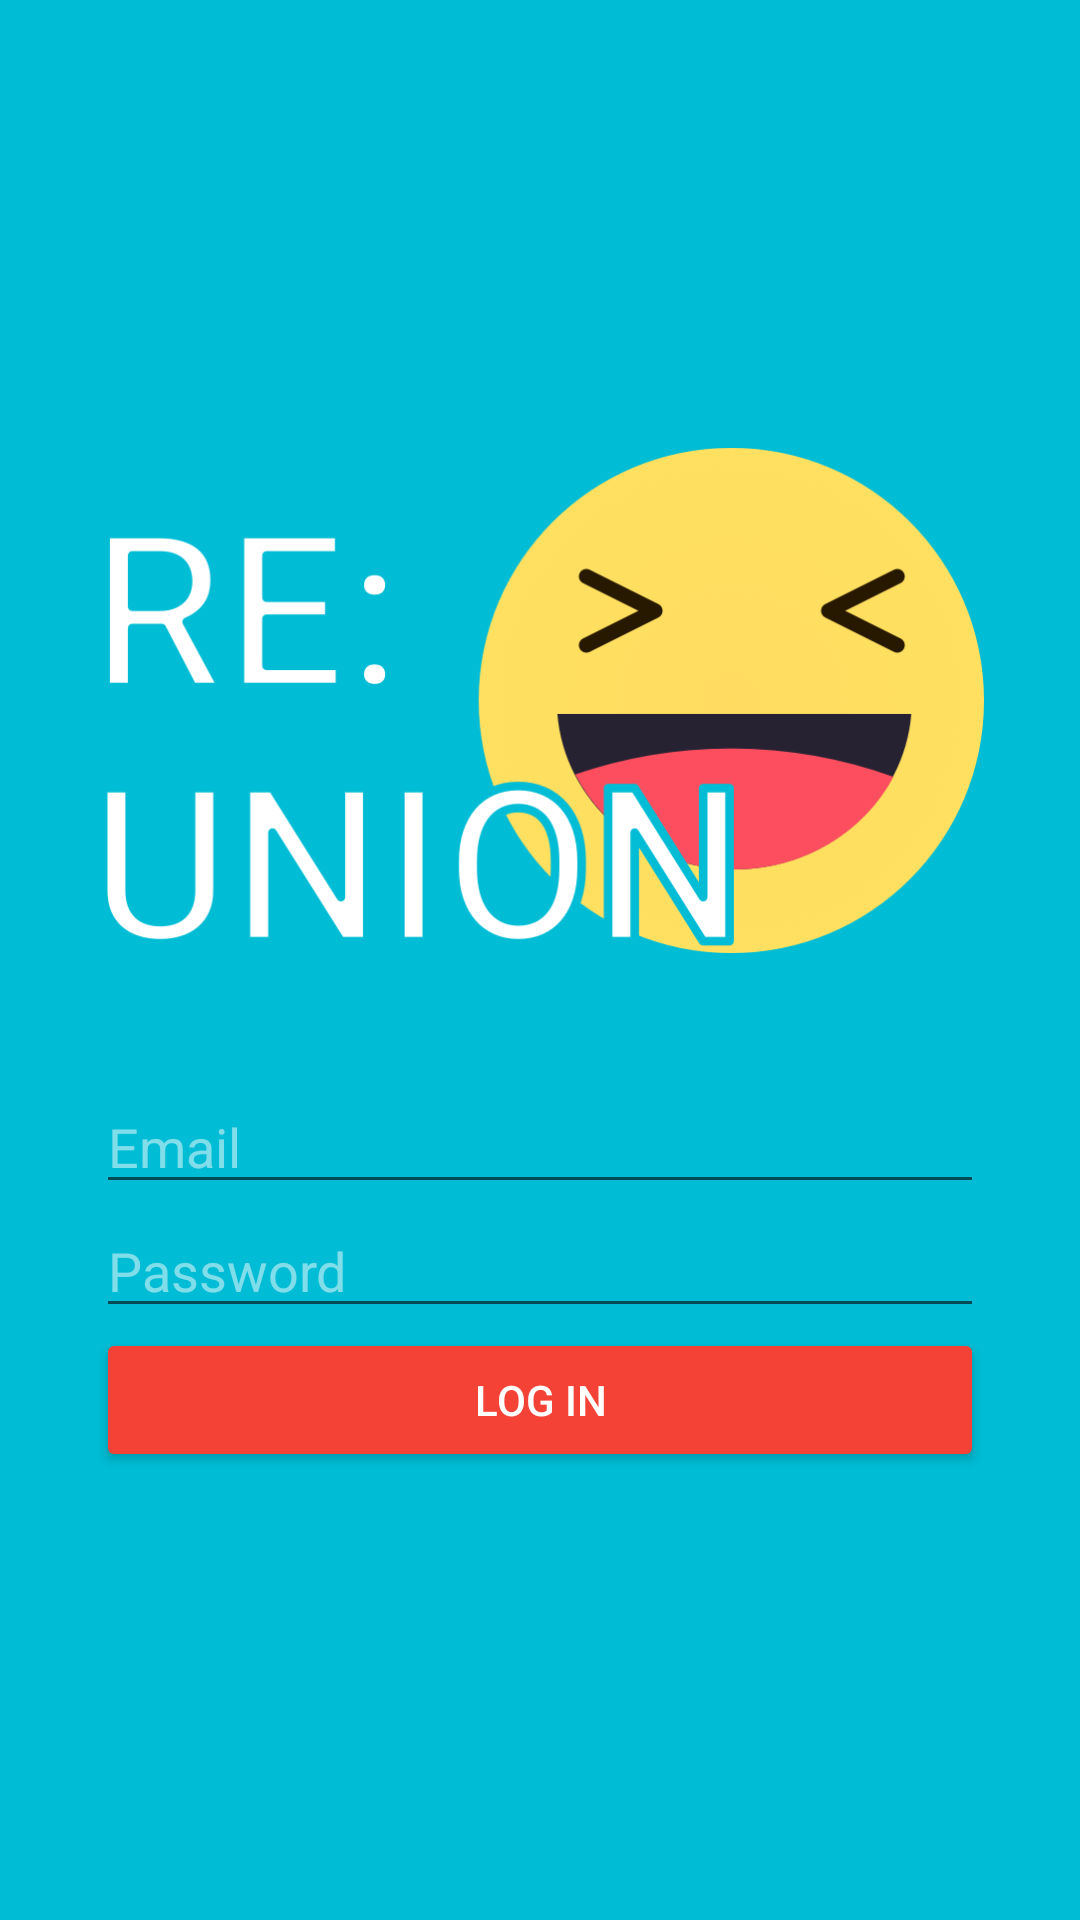

Android layout source for this screen:
<!-- AndroidManifest.xml: activity theme AppThemeLogin -->
<!-- res/layout/activity_login.xml -->
<?xml version="1.0" encoding="utf-8"?>
<RelativeLayout xmlns:android="http://schemas.android.com/apk/res/android"
    xmlns:tools="http://schemas.android.com/tools"
    android:layout_width="match_parent"
    android:layout_height="match_parent"
    android:padding="32dp"
    android:background="@color/colorPrimary"
    tools:context=".activity.LoginActivity">

    <LinearLayout
        android:layout_width="match_parent"
        android:layout_height="wrap_content"
        android:layout_centerInParent="true"
        android:orientation="vertical">

        <ImageView
            android:layout_width="match_parent"
            android:layout_height="wrap_content"
            android:src="@drawable/logo"
            android:layout_marginBottom="42dp"/>

        <EditText
            android:id="@+id/emailEdit"
            android:textColor="@android:color/white"
            android:textColorHint="@color/hintColor"
            android:layout_width="match_parent"
            android:layout_height="match_parent"
            android:hint="Email" />

        <EditText
            android:id="@+id/passwordEdit"
            android:layout_width="match_parent"
            android:textColor="@android:color/white"
            android:textColorHint="@color/hintColor"
            android:layout_height="wrap_content"
            android:hint="Password" />


        <Button
            android:id="@+id/loginButton"
            android:layout_width="match_parent"
            android:layout_height="wrap_content"
            style="@style/Widget.AppCompat.Button.Colored"
            android:text="Log In" />
    </LinearLayout>

</RelativeLayout>
<!-- resources referenced by this layout -->
<resources>
  <color name="colorPrimary">#00bcd4</color>
  <color name="hintColor">#80ffffff</color>
  <!-- drawable logo: png bitmap (drawable-hdpi, 48005 bytes) -->
  <style name="AppThemeLogin" parent="Theme.AppCompat.Light.NoActionBar">
          <item name="windowNoTitle">true</item>
          <item name="windowActionBar">false</item>
          <item name="android:windowFullscreen">true</item>
          <item name="colorPrimary">@color/colorPrimary</item>
          <item name="colorPrimaryDark">@color/colorPrimaryDark</item>
          <item name="colorAccent">@color/colorAccent</item>
      </style>
  <color name="colorPrimaryDark">#00acc1</color>
  <color name="colorAccent">#f44336</color>
</resources>
